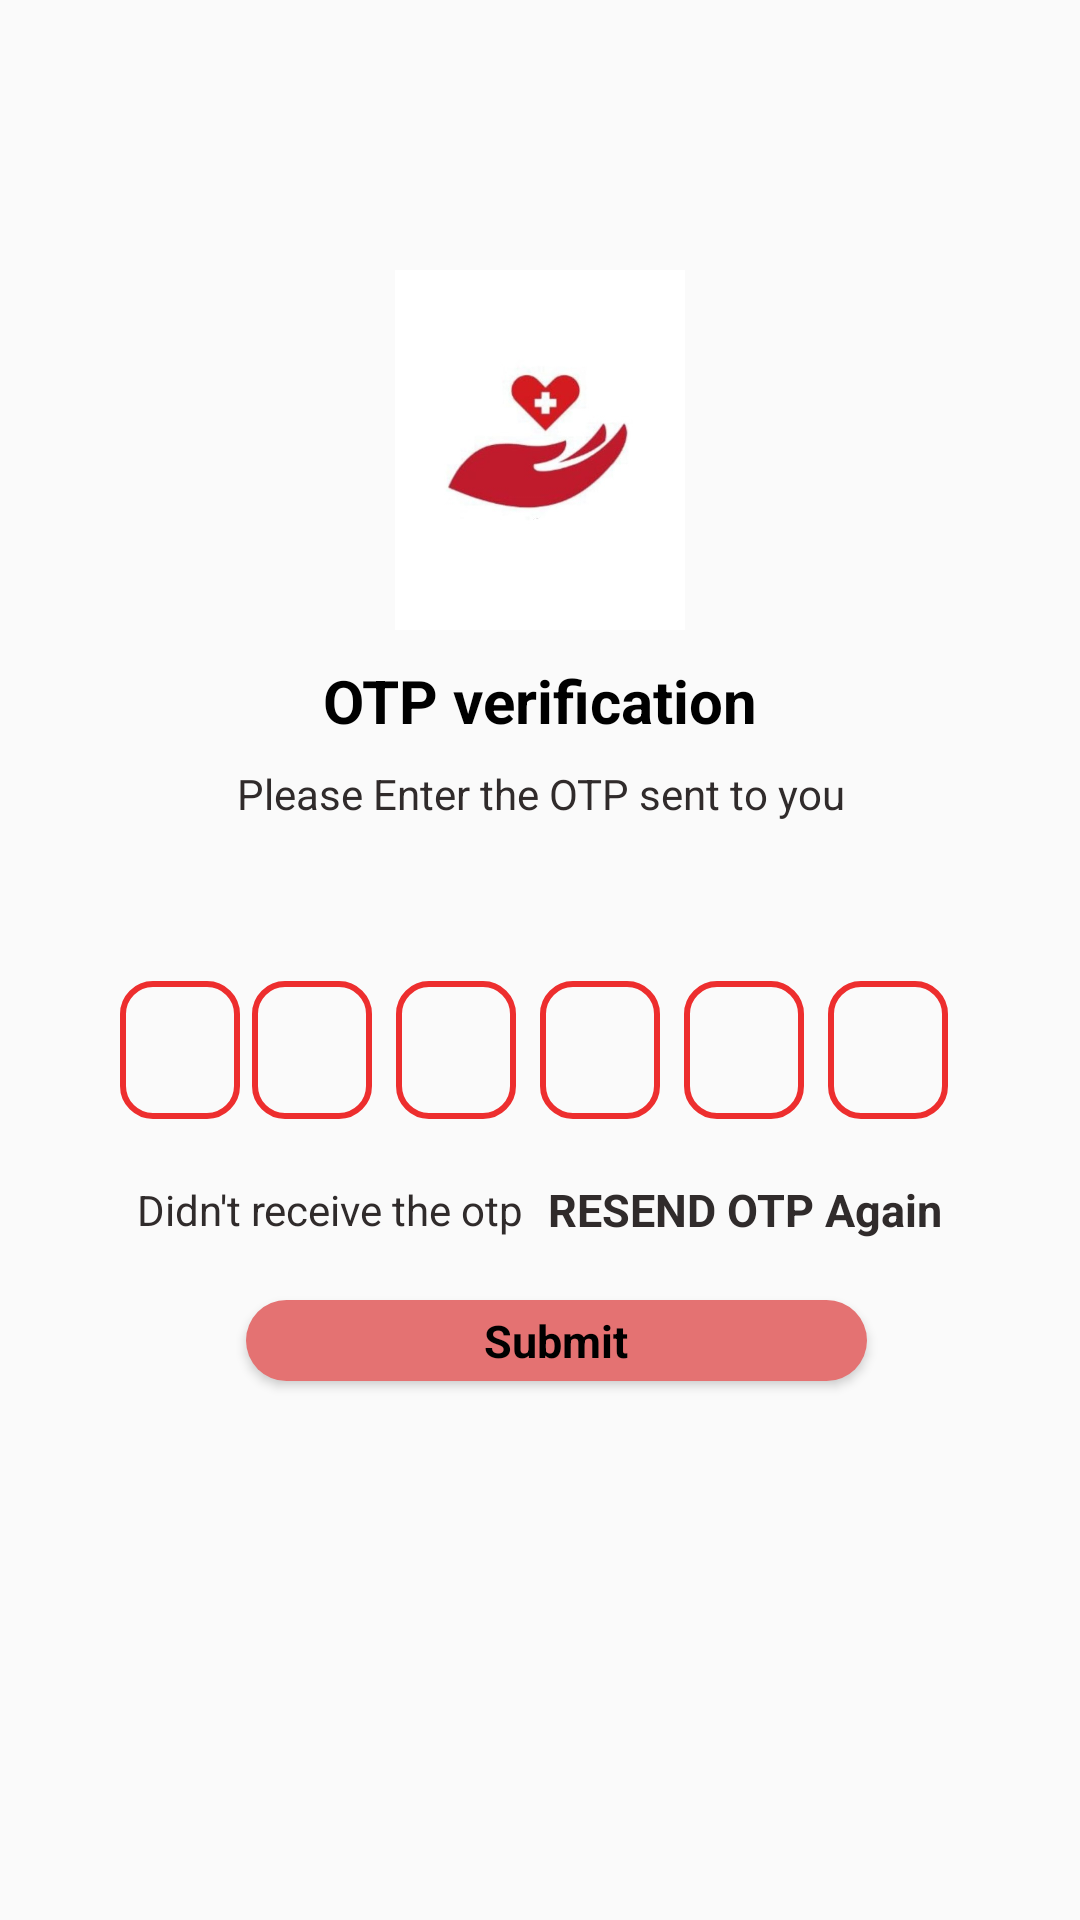

Reconstruct the res/layout file that produces this screen, plus the resources it refers to.
<!-- AndroidManifest.xml: application theme Theme.Project58 -->
<!-- res/layout/activity_otp.xml -->
<?xml version="1.0" encoding="utf-8"?>
<ScrollView xmlns:android="http://schemas.android.com/apk/res/android"
    xmlns:app="http://schemas.android.com/apk/res-auto"
    xmlns:tools="http://schemas.android.com/tools"
    android:layout_width="match_parent"
    android:layout_height="match_parent"
    tools:context=".OTP">
<LinearLayout
    android:layout_width="match_parent"
    android:layout_height="match_parent"
    android:orientation="vertical"
    android:gravity="center_horizontal">

    <ImageView
        android:id="@+id/image"
        android:layout_width="120dp"
        android:layout_height="120dp"
        android:layout_marginTop="90dp"
        android:src="@drawable/logo2"/>

    <TextView
        android:id="@+id/textview1"
        android:layout_width="wrap_content"
        android:layout_height="wrap_content"
        android:layout_marginTop="10dp"
        android:text="OTP verification"
        android:textColor="@color/black"
        android:textSize="20sp"
        android:textStyle="bold"/>

    <TextView
        android:id="@+id/textview2"
        android:layout_width="match_parent"
        android:layout_height="wrap_content"
        android:layout_marginStart="50dp"
        android:layout_marginLeft="50dp"
        android:layout_marginEnd="50dp"
        android:layout_marginTop="8dp"
        android:text="Please Enter the OTP sent to you"
        android:gravity="center"
        android:textColor="@color/lightblack"
        android:textSize="14sp" />

    <TextView
        android:id="@+id/textnumshow"
        android:layout_width="match_parent"
        android:layout_height="wrap_content"
        android:layout_marginStart="50dp"
        android:layout_marginLeft="50dp"
        android:layout_marginEnd="50dp"
        android:layout_marginTop="4dp"
        android:gravity="center"
        android:textColor="@color/lightblack"
        android:textSize="14sp"
        android:textStyle="bold"/>

    <LinearLayout
        android:layout_width="match_parent"
        android:layout_height="match_parent"
        android:orientation="horizontal"
        android:gravity="center"
        android:layout_marginTop="30dp">

    <EditText
        android:background="@drawable/boxbackground"
        android:id="@+id/otp1"
        android:layout_width="40dp"
        android:layout_height="46dp"
        android:gravity="center"
        android:imeOptions="actionNext"
        android:importantForAutofill="no"
        android:inputType="number"
        android:maxLength="1"
        android:textColor="@color/black"
        android:textSize="24sp"
        android:textStyle="bold"
        tools:ignore="LabelFor"/>

        <EditText
            android:id="@+id/otp2"
            android:background="@drawable/boxbackground"
            android:layout_width="40dp"
            android:layout_height="46dp"
            android:gravity="center"
            android:layout_marginStart="4dp"
            android:layout_marginEnd="4dp"
            android:imeOptions="actionNext"
            android:importantForAutofill="no"
            android:inputType="number"
            android:maxLength="1"
            android:textColor="@color/black"
            android:textSize="24sp"
            android:textStyle="bold"
            tools:ignore="LabelFor"/>

        <EditText
            android:id="@+id/otp3"
            android:background="@drawable/boxbackground"
            android:layout_width="40dp"
            android:layout_height="46dp"
            android:gravity="center"
            android:layout_marginStart="4dp"
            android:layout_marginEnd="4dp"
            android:imeOptions="actionNext"
            android:importantForAutofill="no"
            android:inputType="number"
            android:maxLength="1"
            android:textColor="@color/black"
            android:textSize="24sp"
            android:textStyle="bold"
            tools:ignore="LabelFor"/>

        <EditText
            android:id="@+id/otp4"
            android:background="@drawable/boxbackground"
            android:layout_width="40dp"
            android:layout_height="46dp"
            android:gravity="center"
            android:layout_marginStart="4dp"
            android:layout_marginEnd="4dp"
            android:imeOptions="actionNext"
            android:importantForAutofill="no"
            android:inputType="number"
            android:maxLength="1"
            android:textColor="@color/black"
            android:textSize="24sp"
            android:textStyle="bold"
            tools:ignore="LabelFor"/>


        <EditText
            android:id="@+id/otp5"
            android:background="@drawable/boxbackground"
            android:layout_width="40dp"
            android:layout_height="46dp"
            android:gravity="center"
            android:layout_marginStart="4dp"
            android:layout_marginEnd="4dp"
            android:imeOptions="actionNext"
            android:importantForAutofill="no"
            android:inputType="number"
            android:maxLength="1"
            android:textColor="@color/black"
            android:textSize="24sp"
            android:textStyle="bold"
            tools:ignore="LabelFor"/>

        <EditText
            android:id="@+id/otp6"
            android:background="@drawable/boxbackground"
            android:layout_width="40dp"
            android:layout_height="46dp"
            android:gravity="center"
            android:layout_marginStart="4dp"
            android:layout_marginEnd="4dp"
            android:imeOptions="actionNext"
            android:importantForAutofill="no"
            android:inputType="number"
            android:maxLength="1"
            android:textColor="@color/black"
            android:textSize="24sp"
            android:textStyle="bold"
            tools:ignore="LabelFor"/>

    </LinearLayout>
    <LinearLayout
        android:layout_width="match_parent"
        android:layout_height="match_parent"
        android:layout_marginTop="20dp"
        android:orientation="horizontal"
        android:gravity="center">
        <TextView
            android:id="@+id/textview4"
            android:layout_width="wrap_content"
            android:layout_height="wrap_content"
            android:text="Didn't receive the otp"
            android:textColor="@color/lightblack"
            android:textSize="14sp" />

        <TextView
            android:id="@+id/textresendotp"
            android:layout_width="wrap_content"
            android:layout_height="wrap_content"
            android:text="RESEND OTP Again"
            android:layout_marginStart="8dp"
            android:textColor="@color/lightblack"
            android:textSize="15sp"
            android:textStyle="bold"/>

    </LinearLayout>
<FrameLayout
    android:layout_width="match_parent"
    android:layout_height="wrap_content">
    <Button
        android:id="@+id/button"
        style="@android:style/Widget.Button"
        android:layout_width="207dp"
        android:layout_height="27dp"
        android:layout_marginStart="82dp"
        android:layout_marginTop="20dp"
        android:layout_marginEnd="82dp"
        android:layout_marginBottom="8dp"
        android:background="@drawable/hbutton"
        android:text="Submit"
        android:textColor="@color/black"
        android:textSize="15dp"
        android:textStyle="bold" />
    <ProgressBar
        android:id="@+id/progressbar"
        android:layout_width="35dp"
        android:layout_height="35dp"
        android:layout_gravity="center"
        android:visibility="gone"/>
</FrameLayout>
</LinearLayout>

</ScrollView>
<!-- resources referenced by this layout -->
<resources>
  <color name="black">#FF000000</color>
  <color name="lightblack">#302B2B</color>
  <!-- drawable boxbackground (drawable) -->
  <?xml version="1.0" encoding="utf-8"?>
  <shape xmlns:android="http://schemas.android.com/apk/res/android"
      android:shape="rectangle">
  <stroke android:width="2dp"
      android:color="@color/bcolor"/>
  <corners android:radius="10dp"/>
  </shape>
  <!-- drawable hbutton (drawable) -->
  <?xml version="1.0" encoding="utf-8"?>
  <selector xmlns:android="http://schemas.android.com/apk/res/android">
      <item>
          <shape android:shape="rectangle">
              <solid android:color="@color/buttoncolor" />
              <corners android:radius="15dp" />
          </shape>
      </item>
  </selector>
  <!-- drawable logo2: png bitmap (drawable, 17831 bytes) -->
  <style name="Theme.Project58" parent="Theme.AppCompat.DayNight.NoActionBar">
          
          <item name="colorPrimary">@color/purple_500</item>
          <item name="colorPrimaryVariant">@color/purple_700</item>
          <item name="colorOnPrimary">@color/white</item>
          
          <item name="colorSecondary">@color/teal_200</item>
          <item name="colorSecondaryVariant">@color/teal_700</item>
          <item name="colorOnSecondary">@color/black</item>
          
          <item name="android:statusBarColor" tools:targetApi="l">?attr/colorPrimaryVariant</item>
          
      </style>
  <color name="bcolor">#ED2E2E</color>
  <color name="buttoncolor">#E47272</color>
  <color name="purple_500">#FF6200EE</color>
  <color name="purple_700">#FF3700B3</color>
  <color name="white">#FFFFFFFF</color>
  <color name="teal_200">#FF03DAC5</color>
  <color name="teal_700">#FF018786</color>
</resources>
